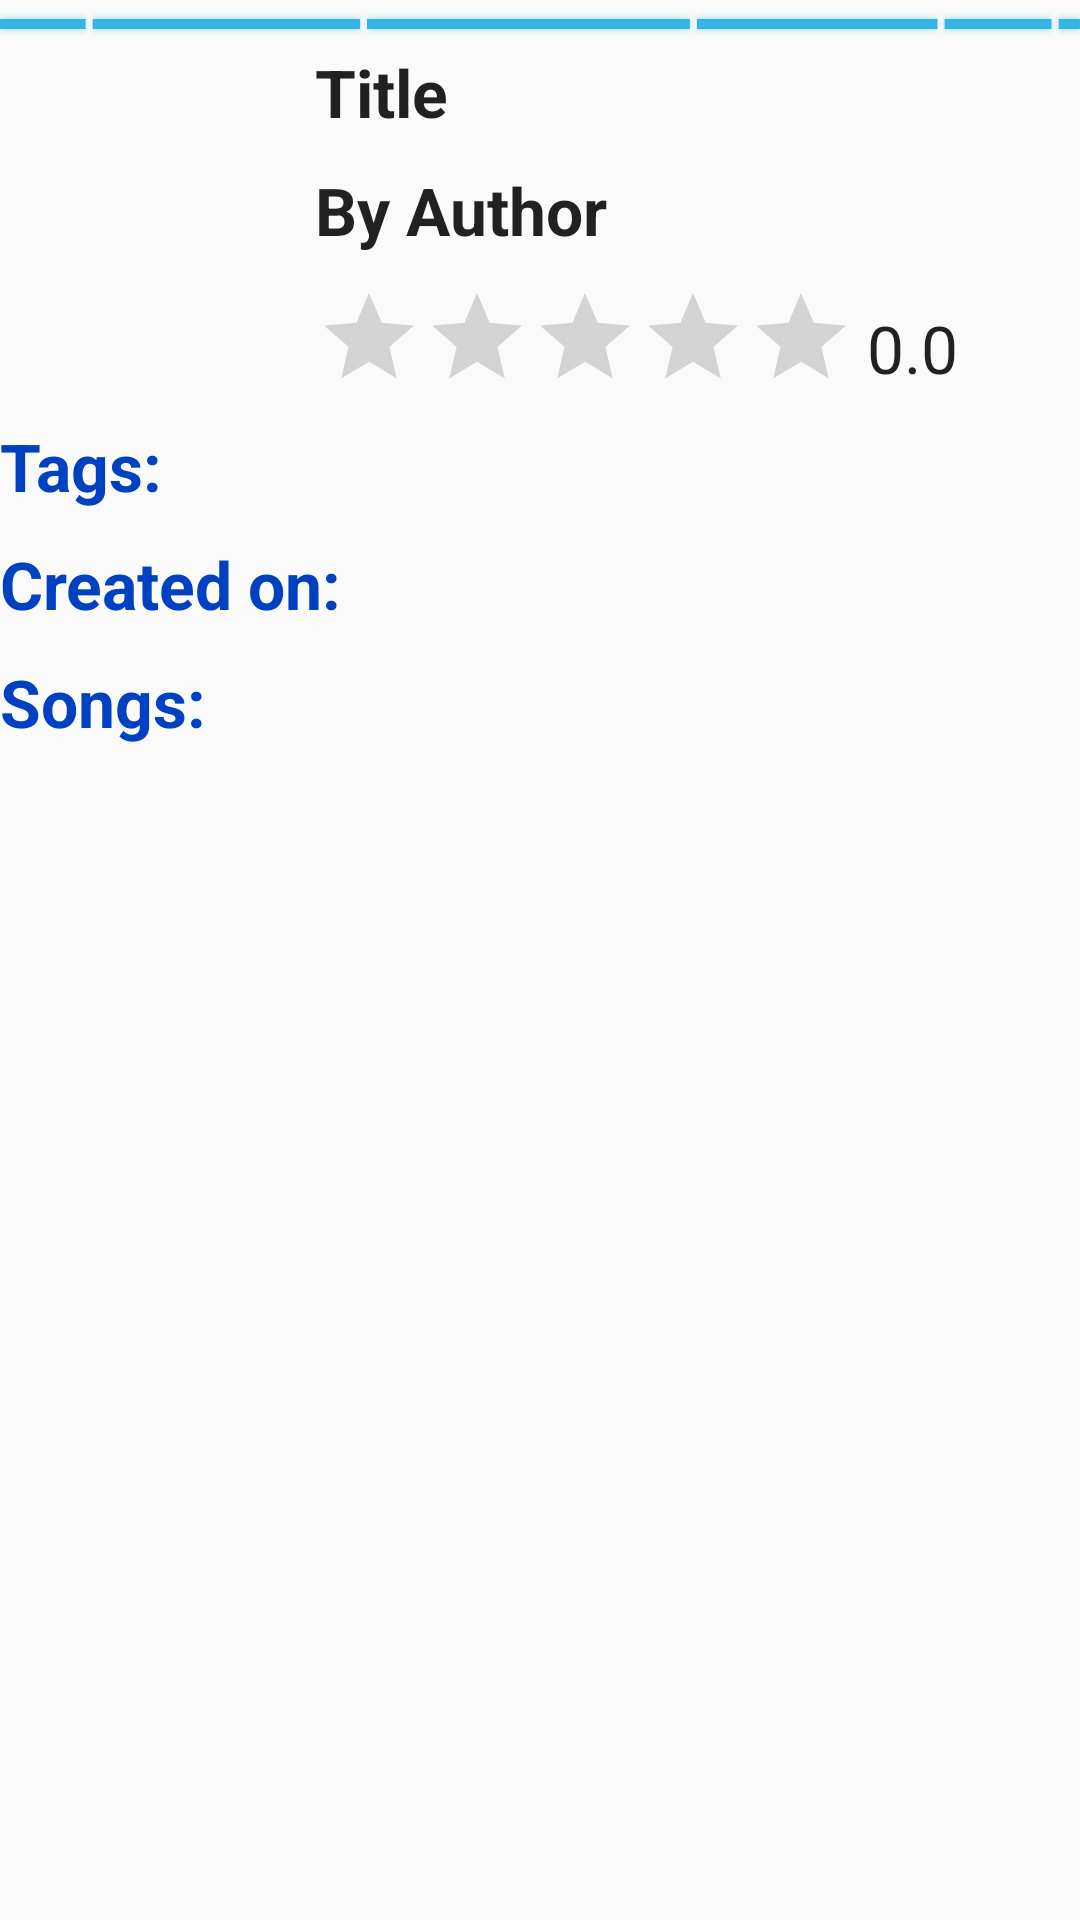

Produce the Android XML layout that renders to this screen, including the resource entries it uses.
<!-- AndroidManifest.xml: application theme AppTheme -->
<!-- res/layout/fragment_playlist_details.xml -->
<FrameLayout xmlns:android="http://schemas.android.com/apk/res/android"
    xmlns:tools="http://schemas.android.com/tools"
    android:layout_width="match_parent"
    android:layout_height="match_parent"
    tools:context=".Fragments.PlaylistDetailsFragment">

    <LinearLayout
        android:layout_width="match_parent"
        android:layout_height="wrap_content"
        android:orientation="vertical">

        <ProgressBar
            android:id="@+id/playlist_details_progressbar"
            style="@android:style/Widget.Holo.ProgressBar.Horizontal"
            android:layout_width="match_parent"
            android:layout_height="wrap_content"
            android:indeterminate="true" />

        <LinearLayout
            android:layout_width="wrap_content"
            android:layout_height="wrap_content"
            android:orientation="horizontal">

            <FrameLayout
                android:layout_width="match_parent"
                android:layout_height="match_parent"
                android:gravity="center"
                android:layout_marginEnd="5dp"
                android:id="@+id/imageFrame">

                <ImageView
                    android:id="@+id/playlist_details_image"
                    android:layout_width="100dp"
                    android:layout_height="100dp" />

                <ProgressBar
                    android:layout_width="100dp"
                    android:layout_height="100dp"
                    android:indeterminate="true"
                    android:id="@+id/playlist_details_image_progress"
                    android:visibility="gone"/>
            </FrameLayout>

            <LinearLayout
                android:layout_width="wrap_content"
                android:layout_height="wrap_content"
                android:orientation="vertical">

                <LinearLayout
                    android:layout_width="fill_parent"
                    android:layout_height="wrap_content"
                    android:orientation="horizontal"
                    android:paddingBottom="10dp">
                    <TextView
                        android:id="@+id/playlist_details_title"
                        android:layout_width="match_parent"
                        android:layout_height="wrap_content"
                        android:text="Title"
                        android:textStyle="bold"
                        android:textAppearance="?android:attr/textAppearanceLarge" />
                </LinearLayout>

                <LinearLayout
                    android:layout_width="fill_parent"
                    android:layout_height="wrap_content"
                    android:orientation="horizontal"
                    android:paddingBottom="10dp">
                    <TextView
                        android:layout_width="wrap_content"
                        android:layout_height="wrap_content"
                        android:text="By "
                        android:textStyle="bold"
                        android:textAppearance="?android:attr/textAppearanceLarge" />
                    <TextView
                        android:id="@+id/playlist_details_author"
                        android:layout_width="match_parent"
                        android:layout_height="wrap_content"
                        android:text="Author"
                        android:textStyle="bold"
                        android:textAppearance="?android:attr/textAppearanceLarge" />
                </LinearLayout>

                <LinearLayout
                    android:layout_width="match_parent"
                    android:layout_height="match_parent"
                    android:orientation="horizontal"
                    android:paddingBottom="10dp">
                    <RatingBar
                        android:id="@+id/playlist_details_rating_bar"
                        android:layout_height="wrap_content"
                        android:layout_width="wrap_content"
                        android:numStars="5"
                        android:rating="0"
                        android:isIndicator="true"
                        android:gravity="center"
                        android:layout_marginEnd="4dp"
                        style="?android:attr/ratingBarStyleIndicator"
                        />
                    <TextView
                        android:id="@+id/playlist_details_rating"
                        android:layout_width="match_parent"
                        android:layout_height="match_parent"
                        android:gravity="bottom|center_horizontal"
                        android:text="0.0"
                        android:textAppearance="?android:attr/textAppearanceLarge" />
                </LinearLayout>

            </LinearLayout>

        </LinearLayout>


        <LinearLayout
            android:layout_width="fill_parent"
            android:layout_height="wrap_content"
            android:orientation="horizontal"
            android:paddingBottom="10dp">

            <TextView
                android:layout_width="wrap_content"
                android:layout_height="wrap_content"
                android:text="Tags: "
                android:textAppearance="?android:attr/textAppearanceLarge"
                android:textColor="#0041C2"
                android:textStyle="bold" />

            <TextView
                android:id="@+id/playlist_details_tags"
                android:layout_width="match_parent"
                android:layout_height="wrap_content"
                android:textAppearance="?android:attr/textAppearanceLarge" />
        </LinearLayout>

        <LinearLayout
            android:layout_width="fill_parent"
            android:layout_height="wrap_content"
            android:orientation="horizontal"
            android:paddingBottom="10dp">

            <TextView
                android:layout_width="wrap_content"
                android:layout_height="wrap_content"
                android:text="Created on: "
                android:textAppearance="?android:attr/textAppearanceLarge"
                android:textColor="#0041C2"
                android:textStyle="bold" />

            <TextView
                android:id="@+id/playlist_details_cdate"
                android:layout_width="fill_parent"
                android:layout_height="wrap_content"
                android:textAppearance="?android:attr/textAppearanceLarge" />
        </LinearLayout>

        <LinearLayout
            android:layout_width="match_parent"
            android:layout_height="wrap_content"
            android:orientation="vertical"
            android:paddingBottom="5dp">

            <TextView
                android:layout_width="wrap_content"
                android:layout_height="wrap_content"
                android:text="Songs: "
                android:textAppearance="?android:attr/textAppearanceLarge"
                android:textColor="#0041C2"
                android:textStyle="bold" />

            <ListView
                android:id="@+id/playlist_details_songs_listview"
                android:layout_width="wrap_content"
                android:layout_height="wrap_content" />

        </LinearLayout>

    </LinearLayout>

</FrameLayout>
<!-- resources referenced by this layout -->
<resources>
  <style name="AppTheme" parent="Theme.AppCompat.Light.DarkActionBar">
          
          <item name="colorPrimary">@color/colorPrimary</item>
          <item name="colorPrimaryDark">@color/colorPrimaryDark</item>
          <item name="colorAccent">@color/colorAccent</item>
      </style>
  <!-- not gathered from this repository: default colours our renderer supplied (Android Studio template values) -->
  <color name="colorPrimary">#FF6200EE</color>
  <color name="colorPrimaryDark">#FF3700B3</color>
  <color name="colorAccent">#FF03DAC5</color>
</resources>
